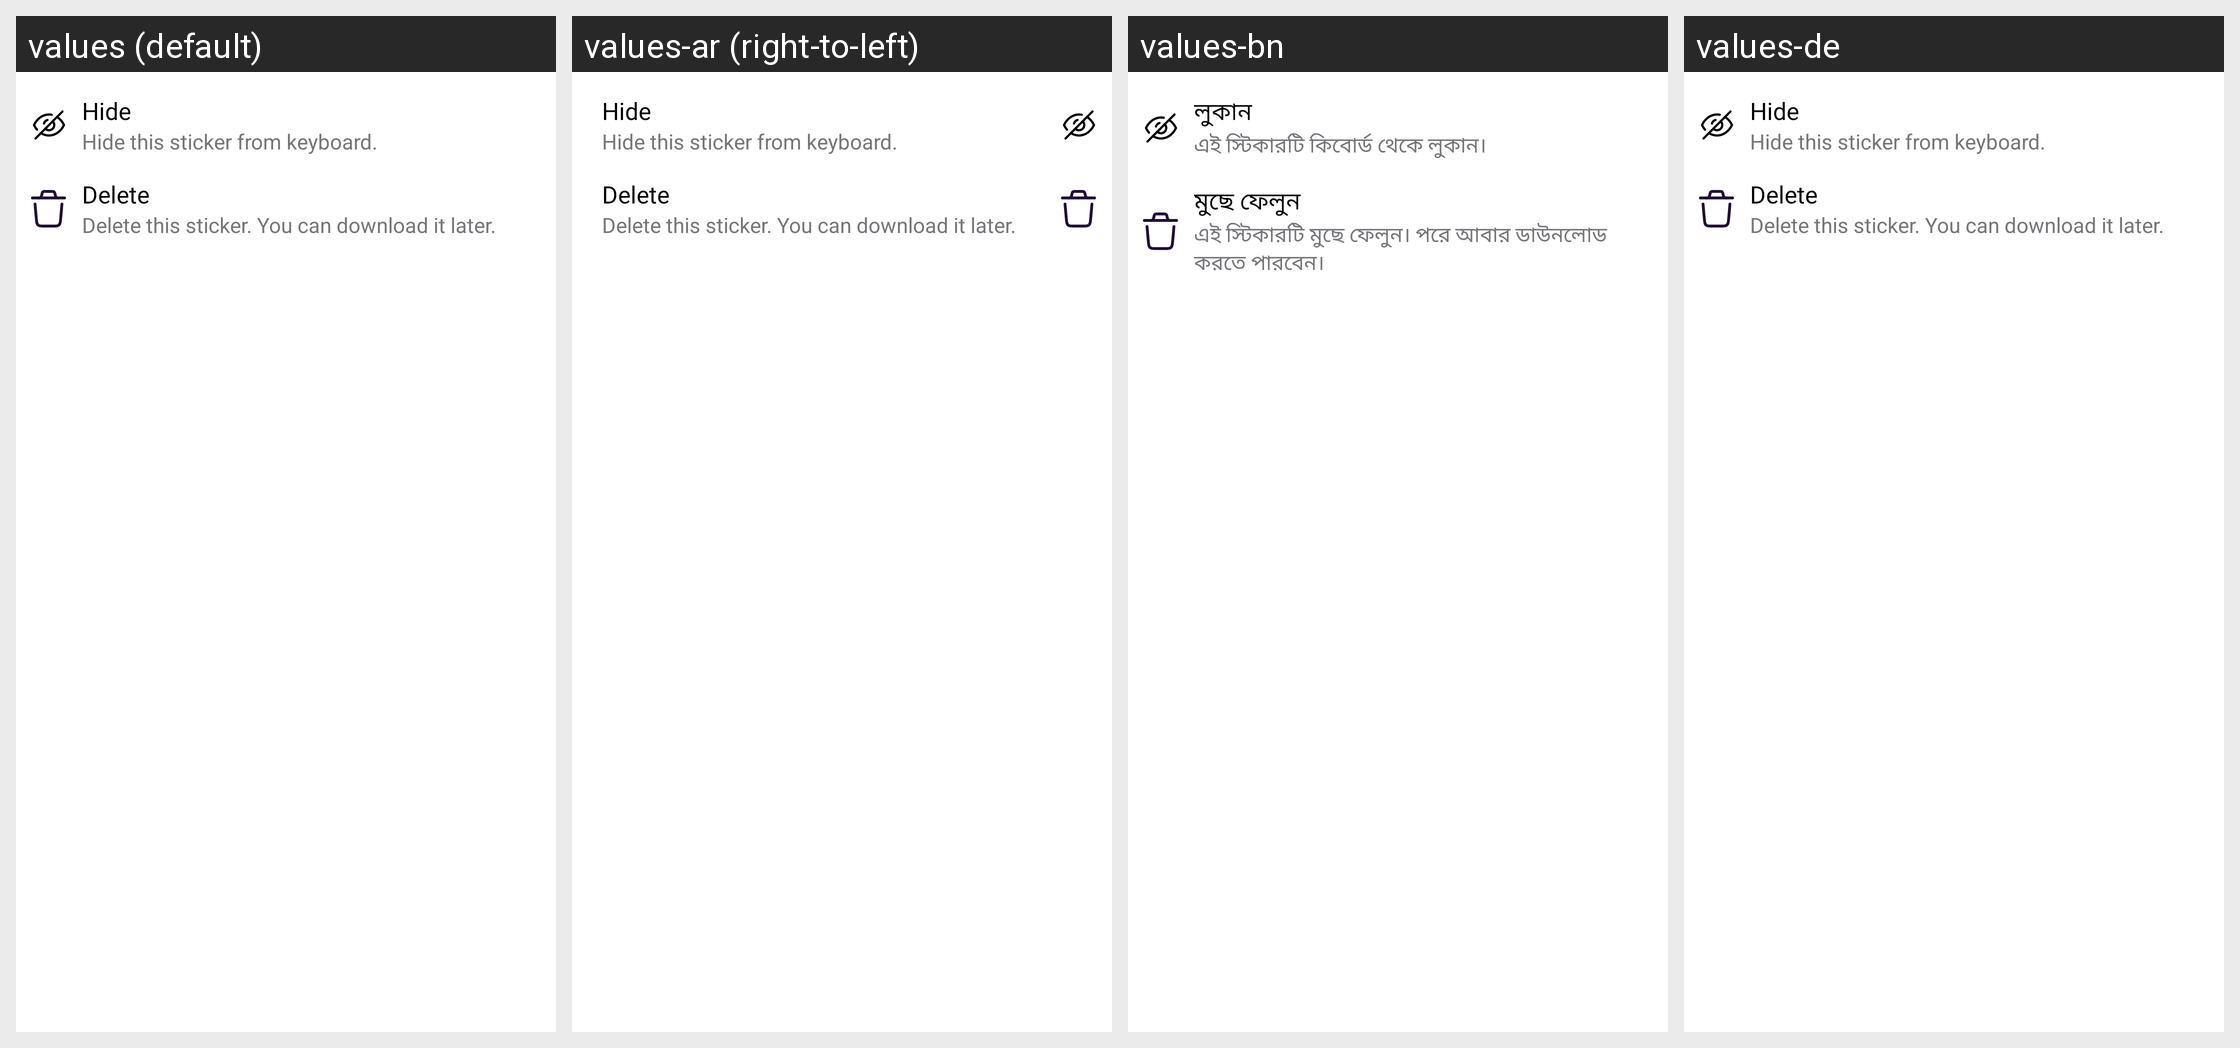

Strings drawn on this Android screen and how each of the app's shown locales translates them:
Android screen res/layout/fragment_bottom_sheet_sticker_hide_or_delete.xml rendered under 4 locales, left to right: values (default), values-ar (right-to-left), values-bn, values-de. Device: Nexus 5 (rendered at 1080×1920; each locale shown at half size, 540×960, under a caption strip naming it); theme AppTheme.
Other locales in the repository, not shown: values-af, values-am, values-as, values-az, values-be, values-bg, values-bs, values-ca, values-cs, values-da, values-el, values-en-rCA, values-en-rGB, values-en-rIN, values-en-rXC, values-es, values-es-rUS, values-et, values-eu, values-fa, values-fi, values-fr, values-fr-rCA, values-gl, values-gu, values-hi, values-hr, values-hu, values-hy, values-id, values-in, values-is, values-it, values-iw, values-ja, values-ka, values-kk, values-km, values-kn, values-ko, values-ky, values-lo, values-lt, values-lv, values-mk, values-ml, values-mn, values-mr, values-ms, values-my, values-nb, values-ne, values-nl, values-or, values-pa, values-pl, values-pt, values-pt-rBR, values-pt-rPT, values-ro, values-ru, values-si, values-sk, values-sl, values-sq, values-sr, values-sv, values-sw, values-ta, values-te, values-th, values-tl, values-tr, values-uk, values-ur, values-uz, values-vi, values-zh, values-zh-rCN, values-zh-rHK, values-zh-rTW, values-zu.
Strings drawn on this screen, with the default value and each locale's value (text and hints the layout hard-codes, and strings that could not be matched under every locale, appear in the picture but are not listed):

hide_text
  values: Hide
  values-ar: Hide  [not translated; the default value is used]
  values-bn: লুকান
  values-de: Hide  [not translated; the default value is used]

hide_sticker_subtitile
  values: Hide this sticker from keyboard.
  values-ar: Hide this sticker from keyboard.  [not translated; the default value is used]
  values-bn: এই স্টিকারটি কিবোর্ড থেকে লুকান।
  values-de: Hide this sticker from keyboard.  [not translated; the default value is used]

delete_text
  values: Delete
  values-ar: Delete  [not translated; the default value is used]
  values-bn: মুছে ফেলুন
  values-de: Delete  [not translated; the default value is used]

delete_sticker_subtitile
  values: Delete this sticker. You can download it later.
  values-ar: Delete this sticker. You can download it later.  [not translated; the default value is used]
  values-bn: এই স্টিকারটি মুছে ফেলুন। পরে আবার ডাউনলোড করতে পারবেন।
  values-de: Delete this sticker. You can download it later.  [not translated; the default value is used]
